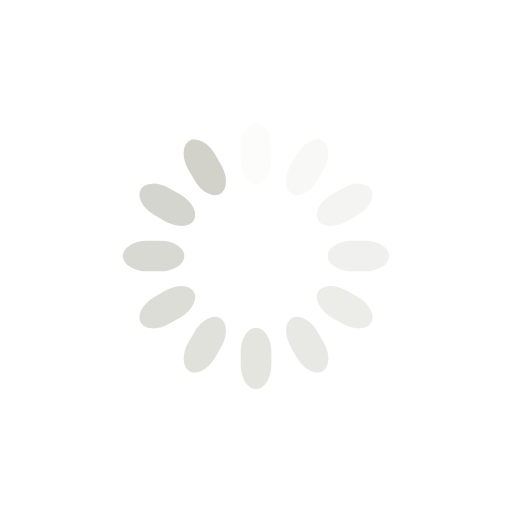
t = 0.00 s
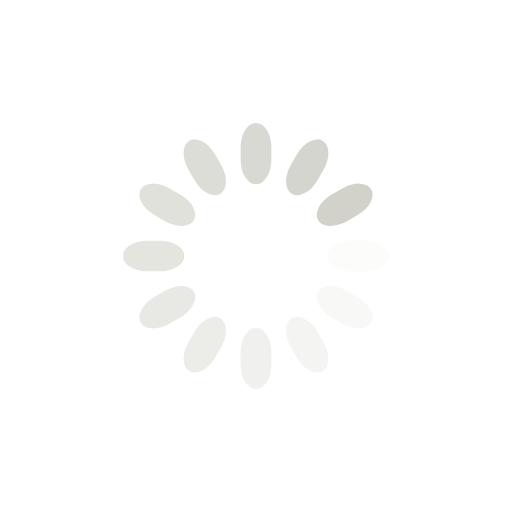
t = 0.25 s
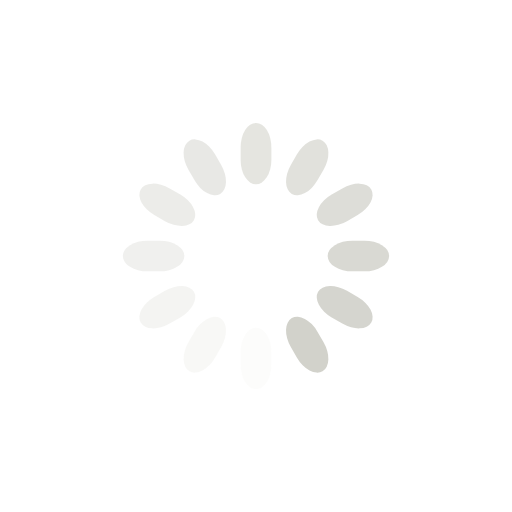
t = 0.50 s
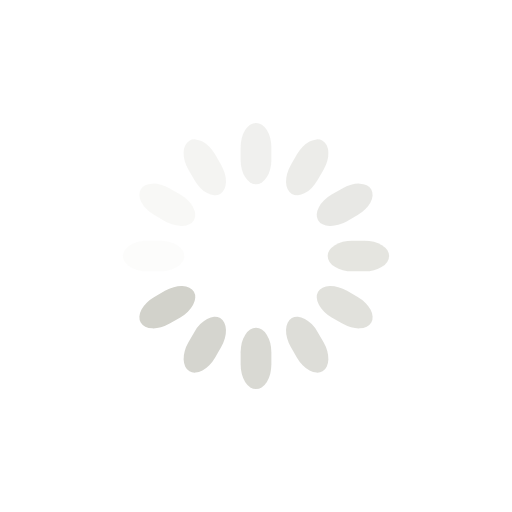
t = 0.75 s

The animated SVG that drew these frames (rendered in a browser with its animation timeline set to each time). Animation: 12 SMIL elements (animate=12); one cycle of 1.00 s, repeats indefinitely.

<svg class="lds-spinner" width="100%" height="100%" xmlns="http://www.w3.org/2000/svg" xmlns:xlink="http://www.w3.org/1999/xlink" viewBox="0 0 100 100" preserveAspectRatio="xMidYMid"><g transform="rotate(0 50 50)">
    <rect x="47" y="24" rx="9.4" ry="4.8" width="6" height="12" fill="#d2d2cb">
        <animate attributeName="opacity" values="1;0" times="0;1" dur="1s" begin="-0.9166666666666666s" repeatCount="indefinite"></animate>
    </rect>
</g><g transform="rotate(30 50 50)">
    <rect x="47" y="24" rx="9.4" ry="4.8" width="6" height="12" fill="#d2d2cb">
        <animate attributeName="opacity" values="1;0" times="0;1" dur="1s" begin="-0.8333333333333334s" repeatCount="indefinite"></animate>
    </rect>
</g><g transform="rotate(60 50 50)">
    <rect x="47" y="24" rx="9.4" ry="4.8" width="6" height="12" fill="#d2d2cb">
        <animate attributeName="opacity" values="1;0" times="0;1" dur="1s" begin="-0.75s" repeatCount="indefinite"></animate>
    </rect>
</g><g transform="rotate(90 50 50)">
    <rect x="47" y="24" rx="9.4" ry="4.8" width="6" height="12" fill="#d2d2cb">
        <animate attributeName="opacity" values="1;0" times="0;1" dur="1s" begin="-0.6666666666666666s" repeatCount="indefinite"></animate>
    </rect>
</g><g transform="rotate(120 50 50)">
    <rect x="47" y="24" rx="9.4" ry="4.8" width="6" height="12" fill="#d2d2cb">
        <animate attributeName="opacity" values="1;0" times="0;1" dur="1s" begin="-0.5833333333333334s" repeatCount="indefinite"></animate>
    </rect>
</g><g transform="rotate(150 50 50)">
    <rect x="47" y="24" rx="9.4" ry="4.8" width="6" height="12" fill="#d2d2cb">
        <animate attributeName="opacity" values="1;0" times="0;1" dur="1s" begin="-0.5s" repeatCount="indefinite"></animate>
    </rect>
</g><g transform="rotate(180 50 50)">
    <rect x="47" y="24" rx="9.4" ry="4.8" width="6" height="12" fill="#d2d2cb">
        <animate attributeName="opacity" values="1;0" times="0;1" dur="1s" begin="-0.4166666666666667s" repeatCount="indefinite"></animate>
    </rect>
</g><g transform="rotate(210 50 50)">
    <rect x="47" y="24" rx="9.4" ry="4.8" width="6" height="12" fill="#d2d2cb">
        <animate attributeName="opacity" values="1;0" times="0;1" dur="1s" begin="-0.3333333333333333s" repeatCount="indefinite"></animate>
    </rect>
</g><g transform="rotate(240 50 50)">
    <rect x="47" y="24" rx="9.4" ry="4.8" width="6" height="12" fill="#d2d2cb">
        <animate attributeName="opacity" values="1;0" times="0;1" dur="1s" begin="-0.25s" repeatCount="indefinite"></animate>
    </rect>
</g><g transform="rotate(270 50 50)">
    <rect x="47" y="24" rx="9.4" ry="4.8" width="6" height="12" fill="#d2d2cb">
        <animate attributeName="opacity" values="1;0" times="0;1" dur="1s" begin="-0.16666666666666666s" repeatCount="indefinite"></animate>
    </rect>
</g><g transform="rotate(300 50 50)">
    <rect x="47" y="24" rx="9.4" ry="4.8" width="6" height="12" fill="#d2d2cb">
        <animate attributeName="opacity" values="1;0" times="0;1" dur="1s" begin="-0.08333333333333333s" repeatCount="indefinite"></animate>
    </rect>
</g><g transform="rotate(330 50 50)">
    <rect x="47" y="24" rx="9.4" ry="4.8" width="6" height="12" fill="#d2d2cb">
        <animate attributeName="opacity" values="1;0" times="0;1" dur="1s" begin="0s" repeatCount="indefinite"></animate>
    </rect>
</g></svg>
